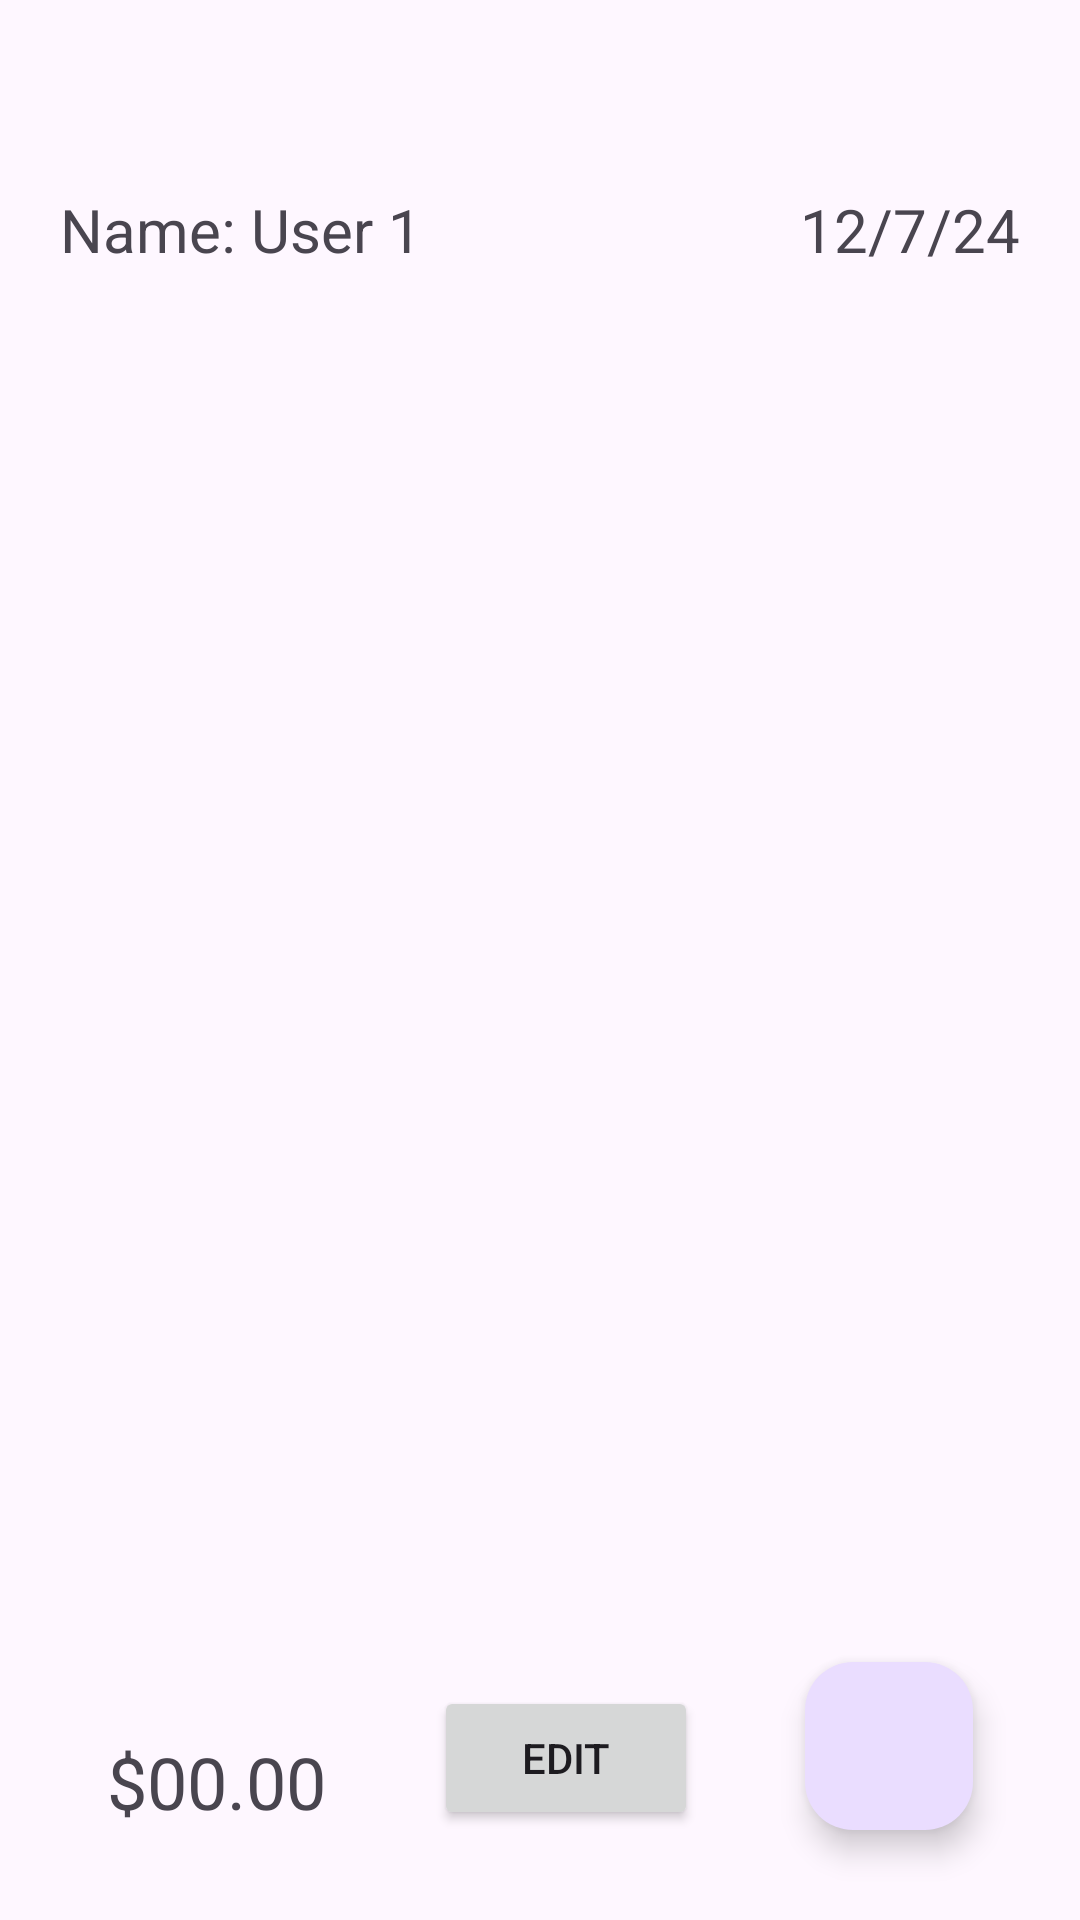

Write the Android layout XML for this screen, with the resource values it uses.
<!-- AndroidManifest.xml: application theme Theme.RoommateShoppingList -->
<!-- res/layout/activity_purchased_list.xml -->
<?xml version="1.0" encoding="utf-8"?>
<androidx.constraintlayout.widget.ConstraintLayout xmlns:android="http://schemas.android.com/apk/res/android"
    xmlns:app="http://schemas.android.com/apk/res-auto"
    xmlns:tools="http://schemas.android.com/tools"
    android:id="@+id/main"
    android:layout_width="match_parent"
    android:layout_height="match_parent"
    tools:context=".PurchasedListActivity">

    <TextView
        android:id="@+id/nameTextView"
        android:layout_width="wrap_content"
        android:layout_height="wrap_content"
        android:layout_marginLeft="20dp"
        android:text="Name: User 1"
        android:textSize="20sp"
        app:layout_constraintBottom_toTopOf="@+id/recyclerView"
        app:layout_constraintStart_toStartOf="parent" />

    <TextView
        android:id="@+id/dateTextView"
        android:layout_width="wrap_content"
        android:layout_height="wrap_content"
        android:layout_marginRight="20dp"
        android:text="12/7/24"
        android:textSize="20sp"
        app:layout_constraintBottom_toTopOf="@+id/recyclerView"
        app:layout_constraintEnd_toEndOf="parent" />

    <androidx.recyclerview.widget.RecyclerView
        android:id="@+id/recyclerView"
        android:layout_width="0dp"
        android:layout_height="0dp"
        android:layout_marginTop="90dp"
        android:layout_marginBottom="8dp"
        android:paddingBottom="80dp"
        app:layout_constraintBottom_toBottomOf="parent"
        app:layout_constraintEnd_toEndOf="parent"
        app:layout_constraintHorizontal_bias="0.0"
        app:layout_constraintStart_toStartOf="parent"
        app:layout_constraintTop_toTopOf="parent"
        app:layout_constraintVertical_bias="0.0" />

    <TextView
        android:id="@+id/priceTv"
        android:layout_width="wrap_content"
        android:layout_height="wrap_content"
        android:layout_marginBottom="30dp"
        android:text="$00.00"
        android:textSize="24sp"
        app:layout_constraintBottom_toBottomOf="parent"
        app:layout_constraintEnd_toStartOf="@+id/editButton"
        app:layout_constraintHorizontal_bias="0.5"
        app:layout_constraintHorizontal_chainStyle="spread"
        app:layout_constraintStart_toEndOf="@+id/recyclerView"
        app:layout_constraintStart_toStartOf="parent" />

    <Button
        android:id="@+id/editButton"
        android:layout_width="wrap_content"
        android:layout_height="wrap_content"
        android:layout_marginBottom="30dp"
        android:text="Edit"
        app:layout_constraintBottom_toBottomOf="parent"
        app:layout_constraintEnd_toStartOf="@+id/settleCostsFab"
        app:layout_constraintHorizontal_bias="0.5"
        app:layout_constraintStart_toEndOf="@+id/priceTv" />

    <com.google.android.material.floatingactionbutton.FloatingActionButton
        android:id="@+id/settleCostsFab"
        android:layout_width="wrap_content"
        android:layout_height="wrap_content"
        android:layout_marginBottom="30dp"
        android:clickable="true"
        app:layout_constraintBottom_toBottomOf="parent"
        app:layout_constraintEnd_toEndOf="parent"
        app:layout_constraintHorizontal_bias="0.5"
        app:layout_constraintStart_toEndOf="@+id/editButton"
        app:maxImageSize="30sp"
        app:srcCompat="@drawable/baseline_attach_money_24" />

</androidx.constraintlayout.widget.ConstraintLayout>
<!-- resources referenced by this layout -->
<resources>
  <style name="Theme.RoommateShoppingList" parent="Base.Theme.RoommateShoppingList" />
  <style name="Base.Theme.RoommateShoppingList" parent="Theme.Material3.DayNight">
          
          
      </style>
</resources>
